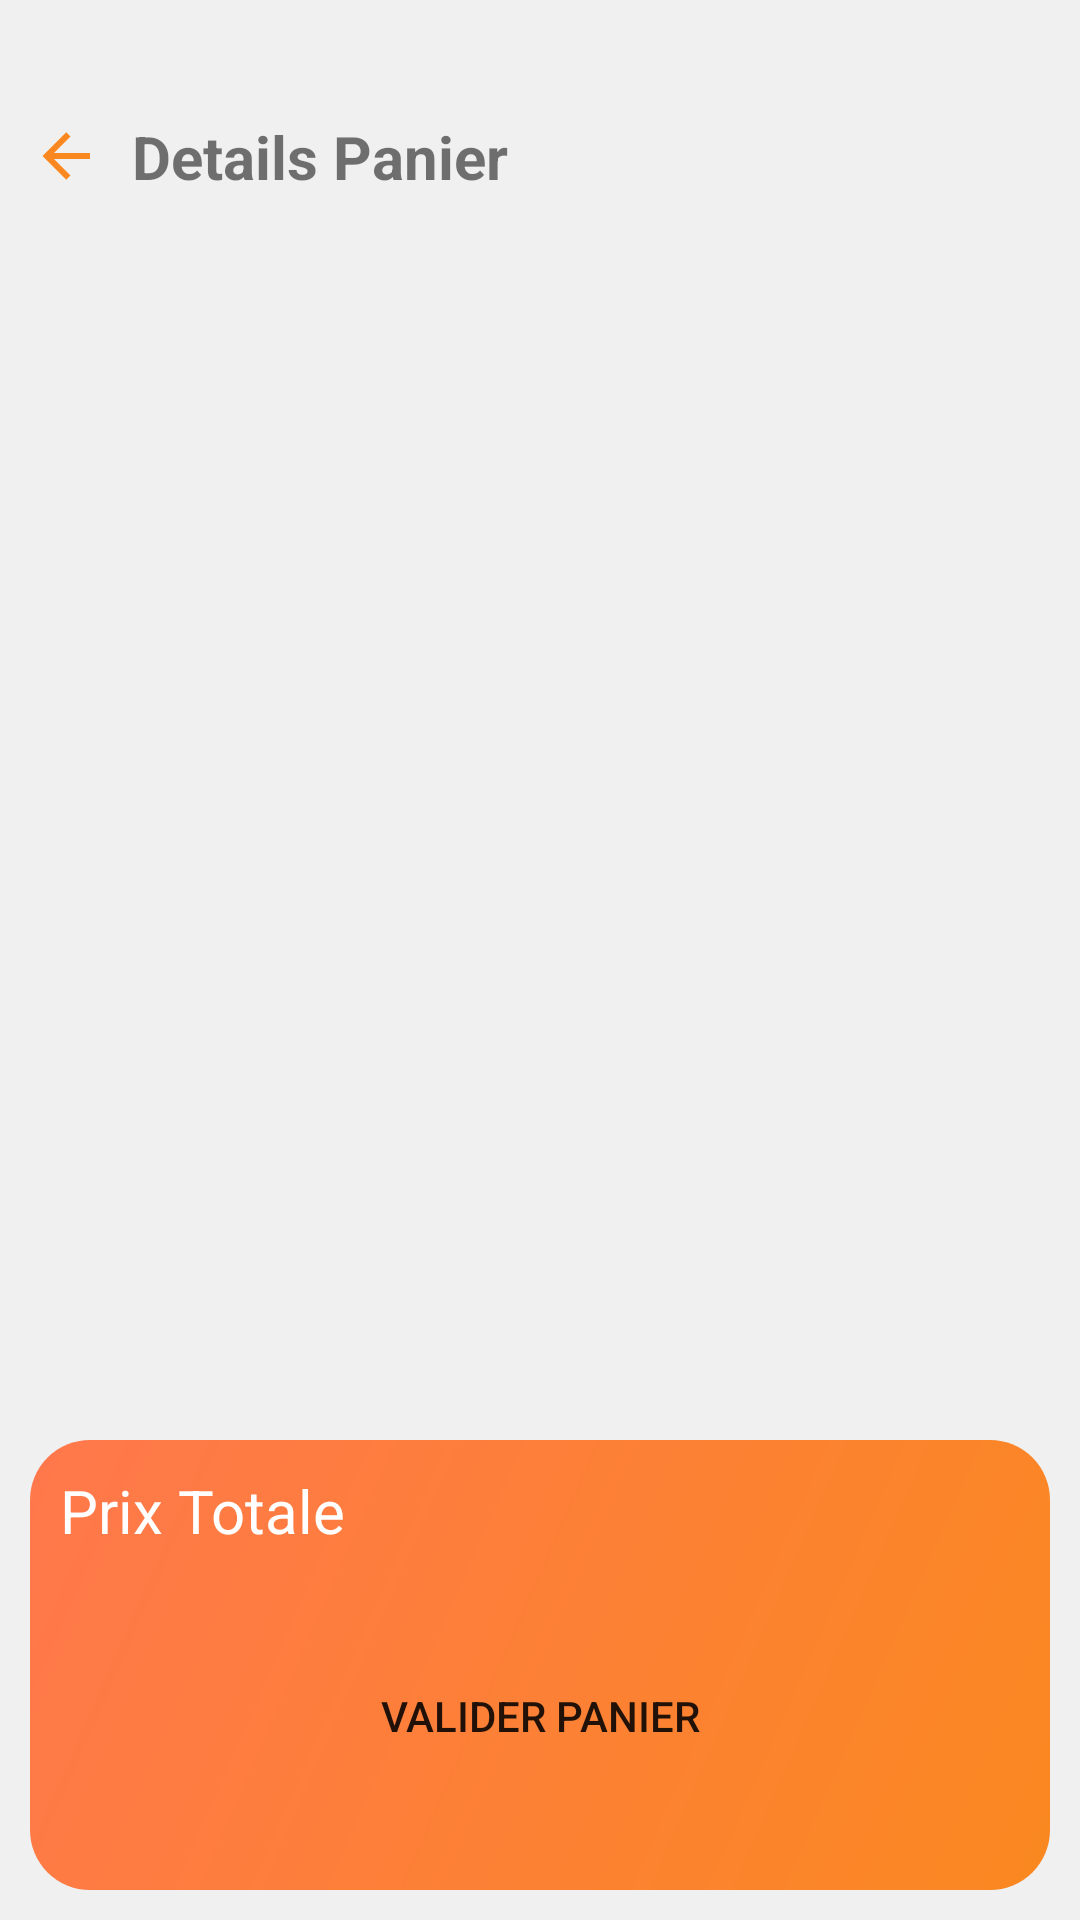

Layout XML and referenced resources for this Android screen:
<!-- AndroidManifest.xml: application theme Theme.Testing -->
<!-- res/layout/activity_panier.xml -->
<?xml version="1.0" encoding="utf-8"?>
<androidx.constraintlayout.widget.ConstraintLayout xmlns:android="http://schemas.android.com/apk/res/android"
    xmlns:app="http://schemas.android.com/apk/res-auto"
    xmlns:tools="http://schemas.android.com/tools"
    android:layout_width="match_parent"
    android:padding="10dp"
    android:layout_height="match_parent"
    android:background="@color/grisbgforpanier"
    tools:context=".G_Panier.PanierActivity">
    <ImageView
        android:layout_marginTop="30dp"
        android:layout_width="wrap_content"
        android:layout_height="wrap_content"
        android:id="@+id/img_back"
        android:src="@drawable/arrow__left"
        app:layout_constraintTop_toTopOf="parent"
        app:layout_constraintLeft_toLeftOf="parent"
        />
    <TextView

        android:layout_width="wrap_content"
        android:layout_height="wrap_content"
        app:layout_constraintLeft_toRightOf="@+id/img_back"
        app:layout_constraintTop_toTopOf="@+id/img_back"
        android:layout_marginLeft="10dp"
        android:textStyle="bold"
        android:textSize="20dp"
        app:layout_constraintBottom_toBottomOf="@+id/img_back"
        android:id="@+id/order"

        android:text="Details Panier"
        tools:ignore="MissingConstraints" />
    <ScrollView
        android:layout_width="match_parent"
        android:layout_height="wrap_content"
        app:layout_constraintTop_toBottomOf="@+id/order"
        tools:ignore="MissingConstraints">
        <LinearLayout
            android:layout_width="match_parent"
            android:layout_height="wrap_content"
            android:orientation="vertical"
            >
            <androidx.recyclerview.widget.RecyclerView
                android:layout_marginTop="20dp"
                android:id="@+id/rv_panier"
                android:layout_width="match_parent"
                android:layout_height="wrap_content"
                android:orientation="horizontal"
                android:nestedScrollingEnabled="false"

                tools:ignore="MissingConstraints" />
        </LinearLayout>
    </ScrollView>

    <RelativeLayout
        android:id="@+id/rl_submit_valid_panier"
        android:layout_width="match_parent"
        android:layout_height="150dp"
        android:layout_marginTop="40dp"
        android:background="@drawable/rectange_gradient"
        app:layout_constraintBottom_toBottomOf="parent"
        android:padding="10dp"
        >
        <TextView
            android:layout_width="wrap_content"
            android:layout_height="wrap_content"
            android:text="Prix Totale"
            android:textSize="20dp"
            android:id="@+id/tv_prix"
            android:layout_alignParentLeft="true"
            android:textColor="@color/white"/>
        <TextView
            android:layout_width="wrap_content"
            android:layout_height="wrap_content"


            android:layout_alignParentRight="true"
            android:textSize="20sp"
            android:id="@+id/TotalPrice"
            android:textColor="@color/white"/>


        <Button
            android:layout_width="match_parent"
            android:layout_height="50dp"
            android:layout_marginTop="30dp"
            android:background="@drawable/white_recatnge_panier"
            android:layout_below="@+id/TotalPrice"
            android:text="Valider Panier"
            android:id="@+id/btnvcommande"
            tools:ignore="NotSibling" />
    </RelativeLayout>
</androidx.constraintlayout.widget.ConstraintLayout>
<!-- resources referenced by this layout -->
<resources>
  <color name="grisbgforpanier">#CEEEEEEE</color>
  <color name="white">#FFFFFFFF</color>
  <!-- drawable arrow__left (drawable-v24) -->
  <vector xmlns:android="http://schemas.android.com/apk/res/android"
      android:height="24dp"
      android:width="24dp"
      android:viewportWidth="24"
      android:viewportHeight="24">
      <path android:fillColor="@color/orange" android:pathData="M20,11V13H8L13.5,18.5L12.08,19.92L4.16,12L12.08,4.08L13.5,5.5L8,11H20Z" />
  </vector>
  <!-- drawable rectange_gradient (drawable) -->
  <?xml version="1.0" encoding="utf-8"?>
  <shape xmlns:android="http://schemas.android.com/apk/res/android"
      android:shape="rectangle">
  
      <gradient
          android:type="linear"
          android:angle="135"
          android:startColor="#FA8820"
          android:endColor="#FF784C" />
  
      <corners
          android:radius="20dp"
          />
      <size
          android:width="120dp"
          android:height="120dp"/>
  </shape>
  <style name="Theme.Testing" parent="Theme.AppCompat.DayNight.DarkActionBar">
          
          <item name="colorPrimary">@color/purple_500</item>
  
          
          <item name="colorSecondary">@color/teal_200</item>
  
      </style>
  <color name="orange">#FA8820</color>
  <color name="purple_500">#EEA734</color>
  <color name="teal_200">#FA8820</color>
</resources>
